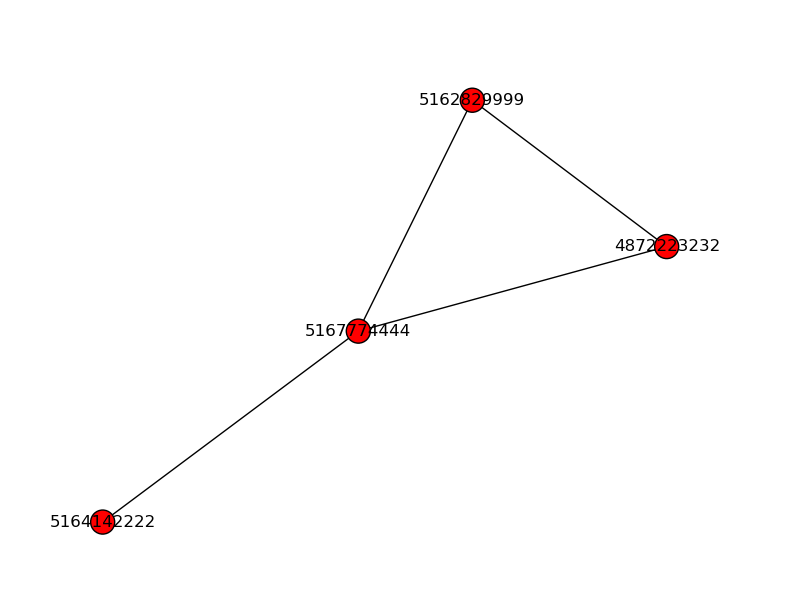

Data behind this chart, as committed beside it:
source, target
4872223232, 5167774444
4872223232, 5162829999
